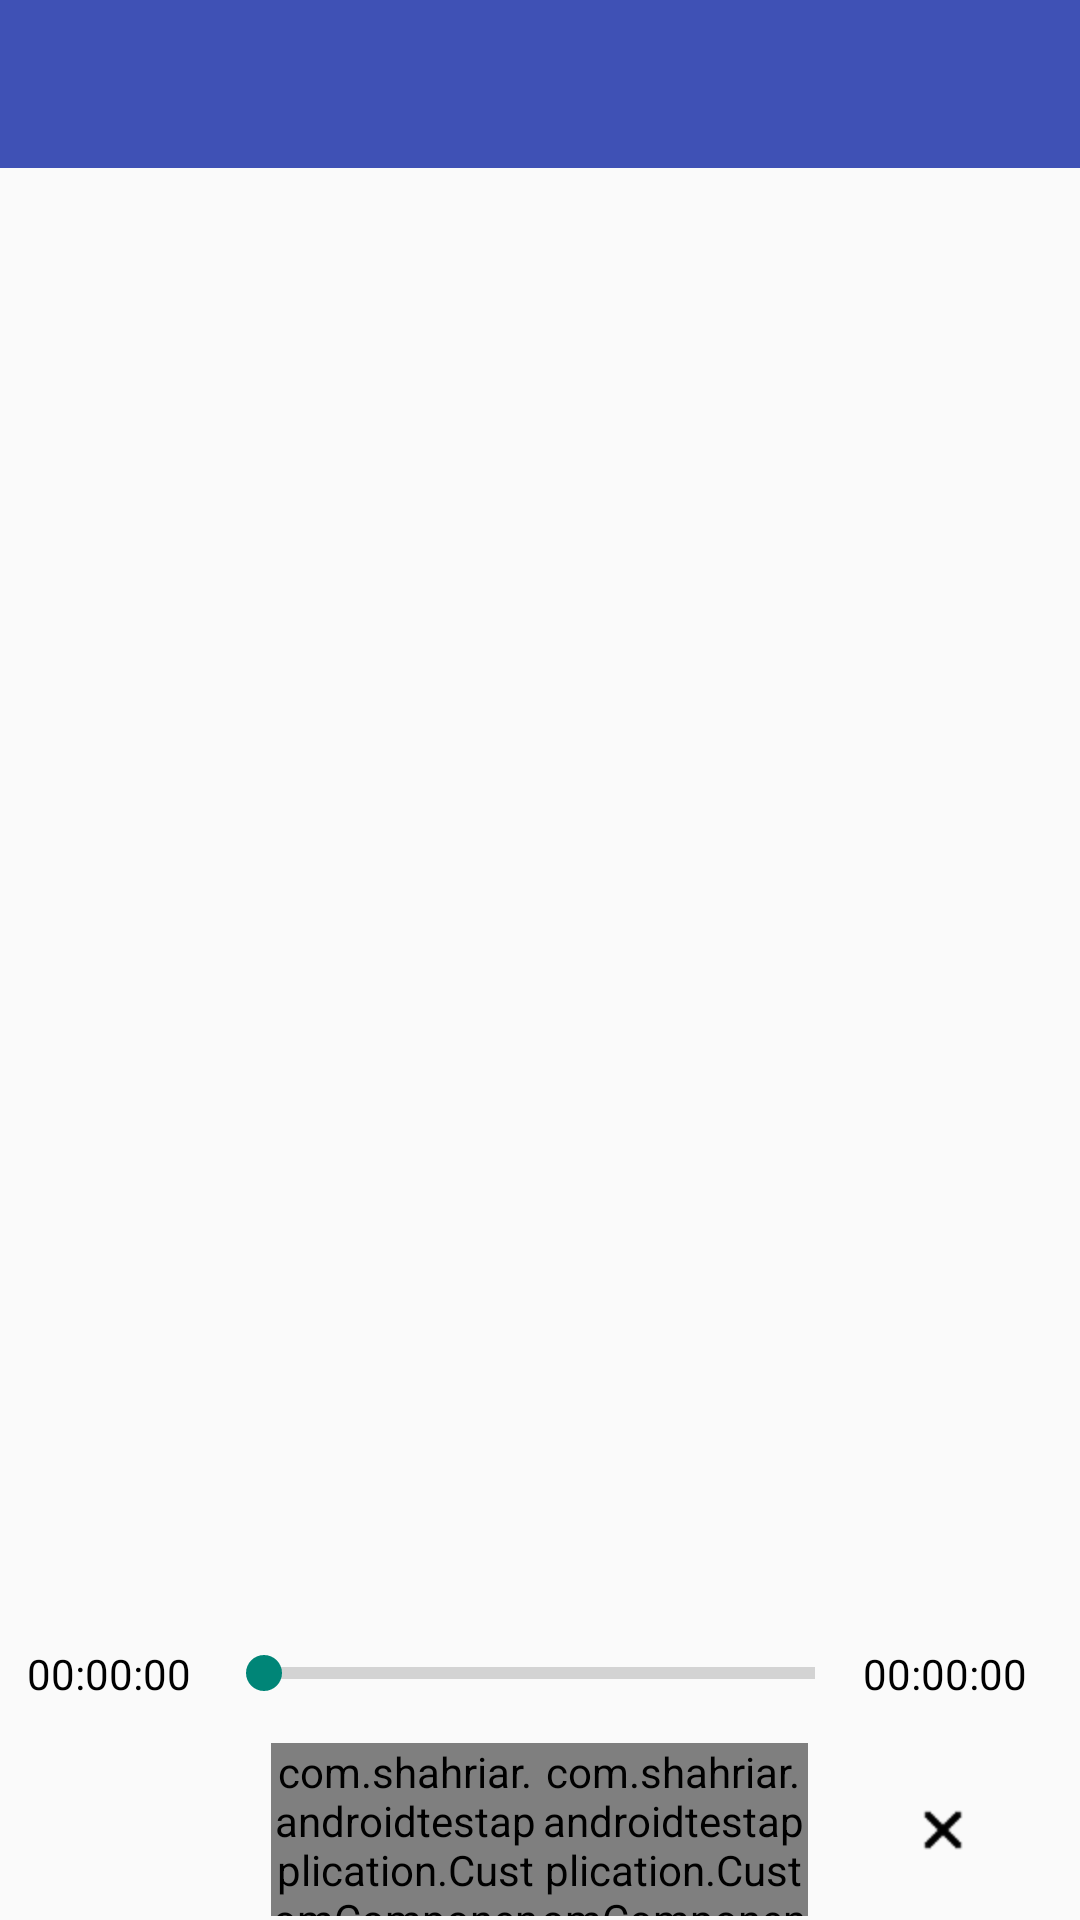

Here is an Android app screen rendered from its layout file. Give the layout XML and the strings, colors and styles it references.
<!-- AndroidManifest.xml: application theme Theme.AppCompat.Light.NoActionBar -->
<!-- res/layout/activity_main.xml -->
<?xml version="1.0" encoding="utf-8"?>
<android.support.constraint.ConstraintLayout xmlns:android="http://schemas.android.com/apk/res/android"
    xmlns:app="http://schemas.android.com/apk/res-auto"
    xmlns:tools="http://schemas.android.com/tools"
    android:layout_width="match_parent"
    android:layout_height="match_parent"
    tools:context="com.shahriar.androidtestapplication.UI.SurahActivity">

    <LinearLayout
        android:id="@+id/container"
        android:layout_width="match_parent"
        android:layout_height="match_parent"
        android:orientation="vertical"
        app:layout_constraintTop_toTopOf="parent"
        app:layout_constraintBottom_toBottomOf="parent">
        
            <android.support.v7.widget.Toolbar
                android:id="@+id/toolbar"
                android:layout_width="match_parent"
                android:layout_height="?attr/actionBarSize"
                android:background="@color/colorPrimary"
                android:theme="@style/ThemeOverlay.AppCompat.ActionBar" />

        <android.support.v7.widget.RecyclerView
            android:id="@+id/listView"
            android:layout_width="match_parent"
            android:layout_height="0dp"
            android:layout_weight=".80"
            android:elevation="12dp"
            android:layout_marginBottom="8dp"
            android:layout_marginTop="8dp"
            android:layout_marginLeft="8dp"
            android:layout_marginRight="8dp"
            android:scrollbars="vertical" />

        <LinearLayout
            android:id="@+id/linearLayout2"
            android:layout_width="match_parent"
            android:layout_height="0dp"
            android:layout_weight=".08"
            android:layout_marginLeft="1dp"
            android:layout_marginRight="1dp"
            android:background="@drawable/final_border"
            android:orientation="horizontal">

            <TextView
                android:id="@+id/audio_current_time_text"
                android:layout_width="0dp"
                android:layout_height="match_parent"
                android:layout_weight=".22"
                android:gravity="center_vertical"
                android:textColor="@android:color/black"
                android:layout_marginStart="8dp"
                android:text="00:00:00"
                android:textIsSelectable="false" />

            <SeekBar
                android:id="@+id/seek_bar"
                style="?android:attr/progressBarStyleHorizontal"
                android:layout_width="0dp"
                android:layout_height="match_parent"
                android:maxHeight="100dp"
                android:layout_gravity="center_vertical"
                android:layout_weight=".75" />

            <TextView
                android:id="@+id/audio_max_time_text"
                android:layout_width="0dp"
                android:layout_height="match_parent"
                android:layout_weight=".22"
                android:layout_marginEnd="8dp"
                android:gravity="center_vertical"
                android:textColor="@android:color/black"
                android:text="00:00:00"
                android:textIsSelectable="false" />

        </LinearLayout>
        <LinearLayout
            android:id="@+id/linearLayout"
            android:layout_width="match_parent"
            android:layout_height="0dp"
            android:layout_weight=".10"
            android:orientation="horizontal"
            android:layout_marginLeft="1dp"
            android:layout_marginRight="1dp"
            android:layout_marginBottom="1dp"
            android:background="@drawable/final_border_controller"
            tools:ignore="MissingConstraints">

            <ImageButton
                android:id="@+id/startButton"
                android:layout_width="0dp"
                android:layout_height="match_parent"
                android:layout_weight="1"
                android:src="@drawable/play"
                android:textAllCaps="false"
                android:adjustViewBounds="true"
                android:scaleType="centerInside"
                app:layout_constraintBottom_toBottomOf="parent"
                android:background="?attr/selectableItemBackgroundBorderless"
                app:layout_constraintEnd_toEndOf="parent"
                app:layout_constraintStart_toStartOf="parent"
                app:layout_constraintTop_toTopOf="parent"
                app:layout_constraintVertical_bias="0.913" />

            <com.shahriar.androidtestapplication.CustomComponents.CustomSpinner
                android:id="@+id/start_loop"
                android:layout_width="0dp"
                android:layout_height="match_parent"
                android:layout_weight="1"/>

            <com.shahriar.androidtestapplication.CustomComponents.CustomSpinner
                android:id="@+id/end_loop"
                android:layout_width="0dp"
                android:layout_height="match_parent"
                android:layout_weight="1"/>

            <ImageButton
                android:id="@+id/reset_loop"
                android:layout_width="0dp"
                android:layout_height="match_parent"
                android:adjustViewBounds="true"
                android:scaleType="centerInside"
                android:src="@drawable/reset"
                android:background="?attr/selectableItemBackgroundBorderless"
                android:layout_weight="1"
                android:text="@string/reset_loop"
                android:textAllCaps="false" />
        </LinearLayout>
    </LinearLayout>
</android.support.constraint.ConstraintLayout>
<!-- resources referenced by this layout -->
<resources>
  <color name="colorPrimary">#3F51B5</color>
  <!-- drawable final_border (drawable) -->
  <?xml version="1.0" encoding="utf-8"?>
  <layer-list xmlns:android="http://schemas.android.com/apk/res/android">
      <item android:drawable="@drawable/border"/>
      <item android:drawable="@drawable/border_inner"
          android:top="1dp"/>
  </layer-list>
  <!-- drawable final_border_controller (drawable) -->
  <?xml version="1.0" encoding="utf-8"?>
  <layer-list xmlns:android="http://schemas.android.com/apk/res/android">
      <item android:drawable="@drawable/border"/>
      <item android:drawable="@drawable/border_inner"
          android:top="0dp" android:right="2dp" android:bottom="2dp"  android:left="2dp"/>
  </layer-list>
  <!-- drawable reset: png bitmap (drawable-hdpi, 333 bytes) -->
  <string name="reset_loop">Reset</string>
  <!-- drawable border_inner (drawable) -->
  <?xml version="1.0" encoding="utf-8"?>
  <shape xmlns:android="http://schemas.android.com/apk/res/android">
      <solid
          android:color="@color/controll_background" />
  </shape>
</resources>
